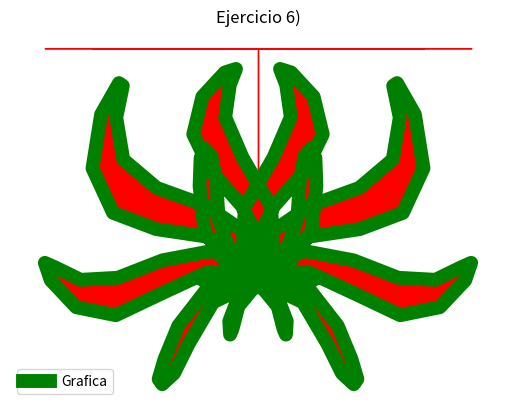

The matplotlib source for this figure:
# [redacted]
#Laboratorio 3b
#Dic. 2016
#Ejercicio 6

import matplotlib.pyplot as plt
import numpy as np
import math

k=np.linspace(0,2*np.pi,150)
r=-250*np.sin(5*k)*np.cos(4*k)
s=k+np.sin(r/100)
x=320+r*np.cos(s)
y=-240-r*np.sin(s)
plt.plot(x,y,linewidth=10,color='g',label='Grafica')
plt.legend()
plt.title('Ejercicio 6)')
plt.xlabel('Tiempo')
plt.ylabel('Dias')
plt.fill_between(x,y,color='r')
plt.axis('equal')
plt.axis('off')
plt.grid(True)
plt.show()
